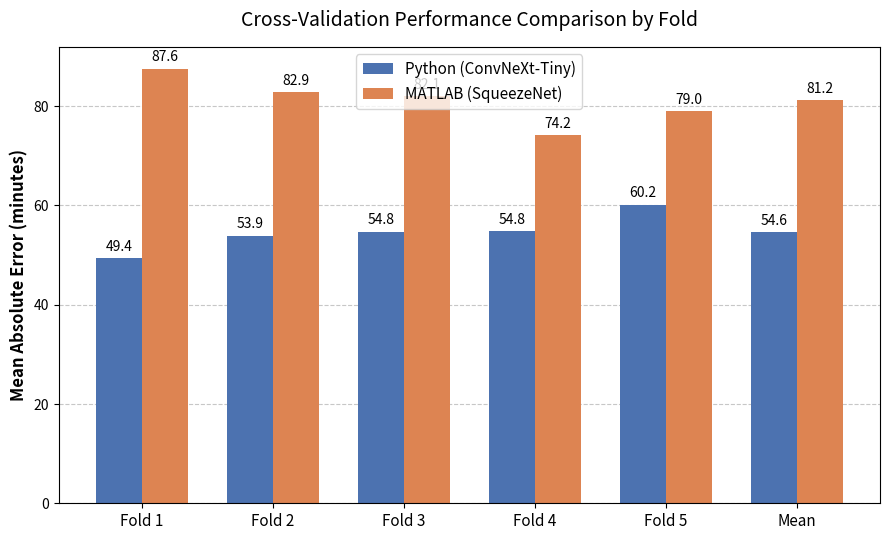

This chart was generated by the following Python code:
import os
import matplotlib.pyplot as plt
import numpy as np

# Create figures directory if it doesn't exist
os.makedirs('figures', exist_ok=True)

# Data from Tables 4 and 5
labels = ['Fold 1', 'Fold 2', 'Fold 3', 'Fold 4', 'Fold 5', 'Mean']
python_mae = [49.38, 53.93, 54.75, 54.83, 60.18, 54.61]
matlab_mae = [87.59, 82.86, 82.11, 74.22, 79.02, 81.16]

x = np.arange(len(labels))
width = 0.35

fig, ax = plt.subplots(figsize=(9, 5.5))
rects1 = ax.bar(x - width/2, python_mae, width, label='Python (ConvNeXt-Tiny)', color='#4c72b0')
rects2 = ax.bar(x + width/2, matlab_mae, width, label='MATLAB (SqueezeNet)', color='#dd8452')

# Add some text for labels, title and custom x-axis tick labels, etc.
ax.set_ylabel('Mean Absolute Error (minutes)', fontsize=12, fontweight='bold')
ax.set_title('Cross-Validation Performance Comparison by Fold', fontsize=14, pad=15)
ax.set_xticks(x)
ax.set_xticklabels(labels, fontsize=11)
ax.legend(fontsize=11)

# Add gridlines behind the bars for better readability
ax.set_axisbelow(True)
ax.yaxis.grid(True, linestyle='--', alpha=0.7)

# Attach a text label above each bar, displaying its height.
ax.bar_label(rects1, padding=3, fmt='%.1f', fontsize=10)
ax.bar_label(rects2, padding=3, fmt='%.1f', fontsize=10)

fig.tight_layout()
plt.savefig('figures/comparison_barchart.png', dpi=300, bbox_inches='tight')
print("Successfully generated figures/comparison_barchart.png")
